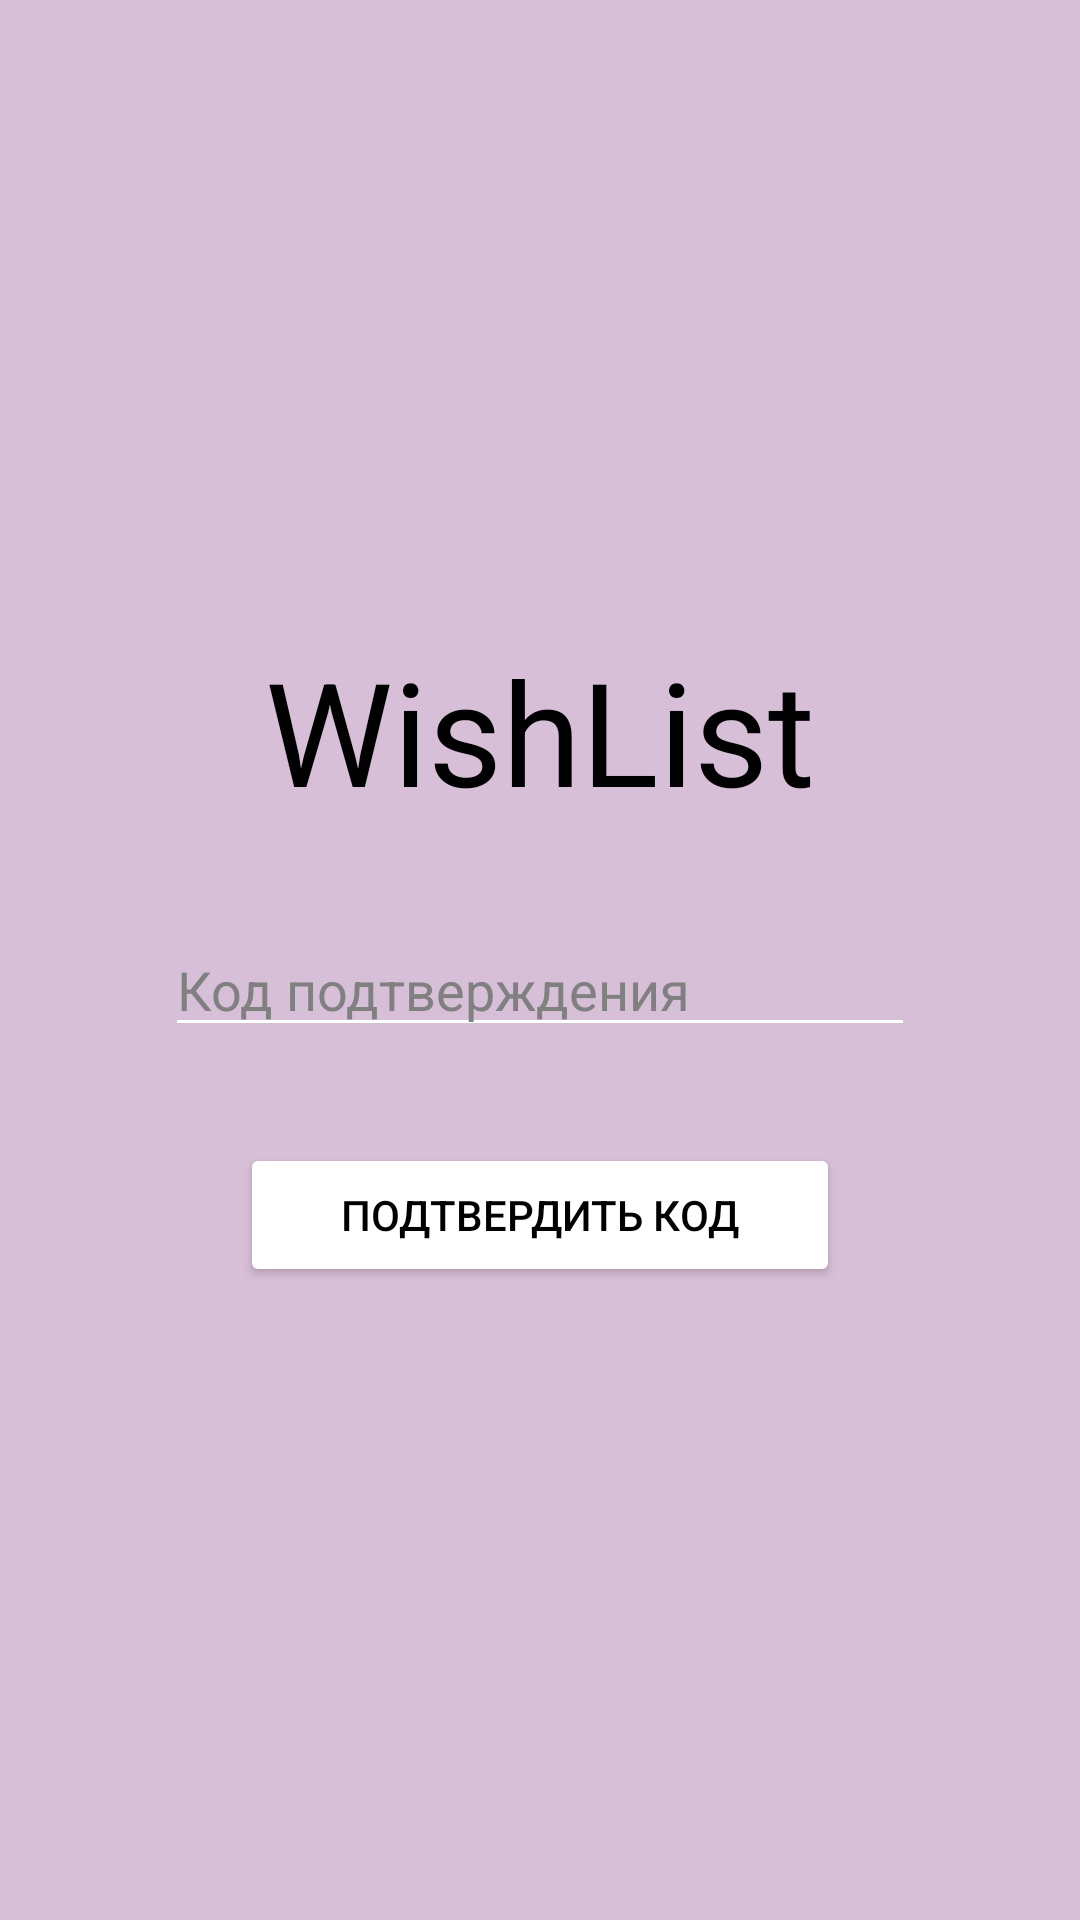

This screen was rendered from an Android layout file. Write that file and the resources it references.
<!-- AndroidManifest.xml: application theme Theme.Wishlist -->
<!-- res/layout/activity_verify_code.xml -->
<androidx.constraintlayout.widget.ConstraintLayout xmlns:android="http://schemas.android.com/apk/res/android"
    xmlns:app="http://schemas.android.com/apk/res-auto"
    xmlns:tools="http://schemas.android.com/tools"
    android:layout_width="match_parent"
    android:layout_height="match_parent"
    android:background="#D8BFD8">

    <ImageButton
        android:id="@+id/buttonBack"
        android:layout_width="wrap_content"
        android:layout_height="wrap_content"
        android:layout_marginStart="16dp"
        android:layout_marginTop="16dp"
        android:background="@android:color/transparent"
        android:src="@drawable/ic_arrow_back"
        app:layout_constraintStart_toStartOf="parent"
        app:layout_constraintTop_toTopOf="parent" />

    <TextView
        android:id="@+id/textViewTitle"
        android:layout_width="wrap_content"
        android:layout_height="wrap_content"
        android:text="WishList"
        android:textColor="#000000"
        android:textSize="48sp"
        app:layout_constraintBottom_toTopOf="@+id/editTextCode"
        app:layout_constraintEnd_toEndOf="parent"
        app:layout_constraintStart_toStartOf="parent"
        app:layout_constraintTop_toTopOf="parent"
        app:layout_constraintVertical_chainStyle="packed" />

    <EditText
        android:id="@+id/editTextCode"
        android:layout_width="250dp"
        android:layout_height="wrap_content"
        android:layout_marginTop="32dp"
        android:backgroundTint="#FFFFFF"
        android:hint="Код подтверждения"
        android:inputType="number"
        android:textColor="#000000"
        android:textColorHint="#808080"
        app:layout_constraintBottom_toTopOf="@+id/buttonVerifyCode"
        app:layout_constraintEnd_toEndOf="parent"
        app:layout_constraintStart_toStartOf="parent"
        app:layout_constraintTop_toBottomOf="@+id/textViewTitle" />

    <Button
        android:id="@+id/buttonVerifyCode"
        android:layout_width="200dp"
        android:layout_height="wrap_content"
        android:layout_marginTop="32dp"
        android:backgroundTint="#FFFFFF"
        android:text="Подтвердить код"
        android:textColor="#000000"
        app:cornerRadius="20dp"
        app:layout_constraintBottom_toBottomOf="parent"
        app:layout_constraintEnd_toEndOf="parent"
        app:layout_constraintStart_toStartOf="parent"
        app:layout_constraintTop_toBottomOf="@+id/editTextCode" />

</androidx.constraintlayout.widget.ConstraintLayout>
<!-- resources referenced by this layout -->
<resources>
  <style name="Theme.Wishlist" parent="Theme.MaterialComponents.DayNight.NoActionBar">
          <item name="colorPrimary">@color/purple_500</item>
          <item name="colorPrimaryVariant">@color/purple_700</item>
          <item name="colorOnPrimary">@color/white</item>
          <item name="colorSecondary">@color/purple_200</item>
          <item name="colorSecondaryVariant">@color/purple_500</item>
          <item name="colorOnSecondary">@color/black</item>
          <item name="android:statusBarColor" tools:targetApi="l">?attr/colorPrimaryVariant</item>
      </style>
  <color name="purple_500">#FF6200EE</color>
  <color name="purple_700">#FF3700B3</color>
  <color name="white">#FFFFFFFF</color>
  <color name="purple_200">#FFBB86FC</color>
  <color name="black">#FF000000</color>
</resources>
